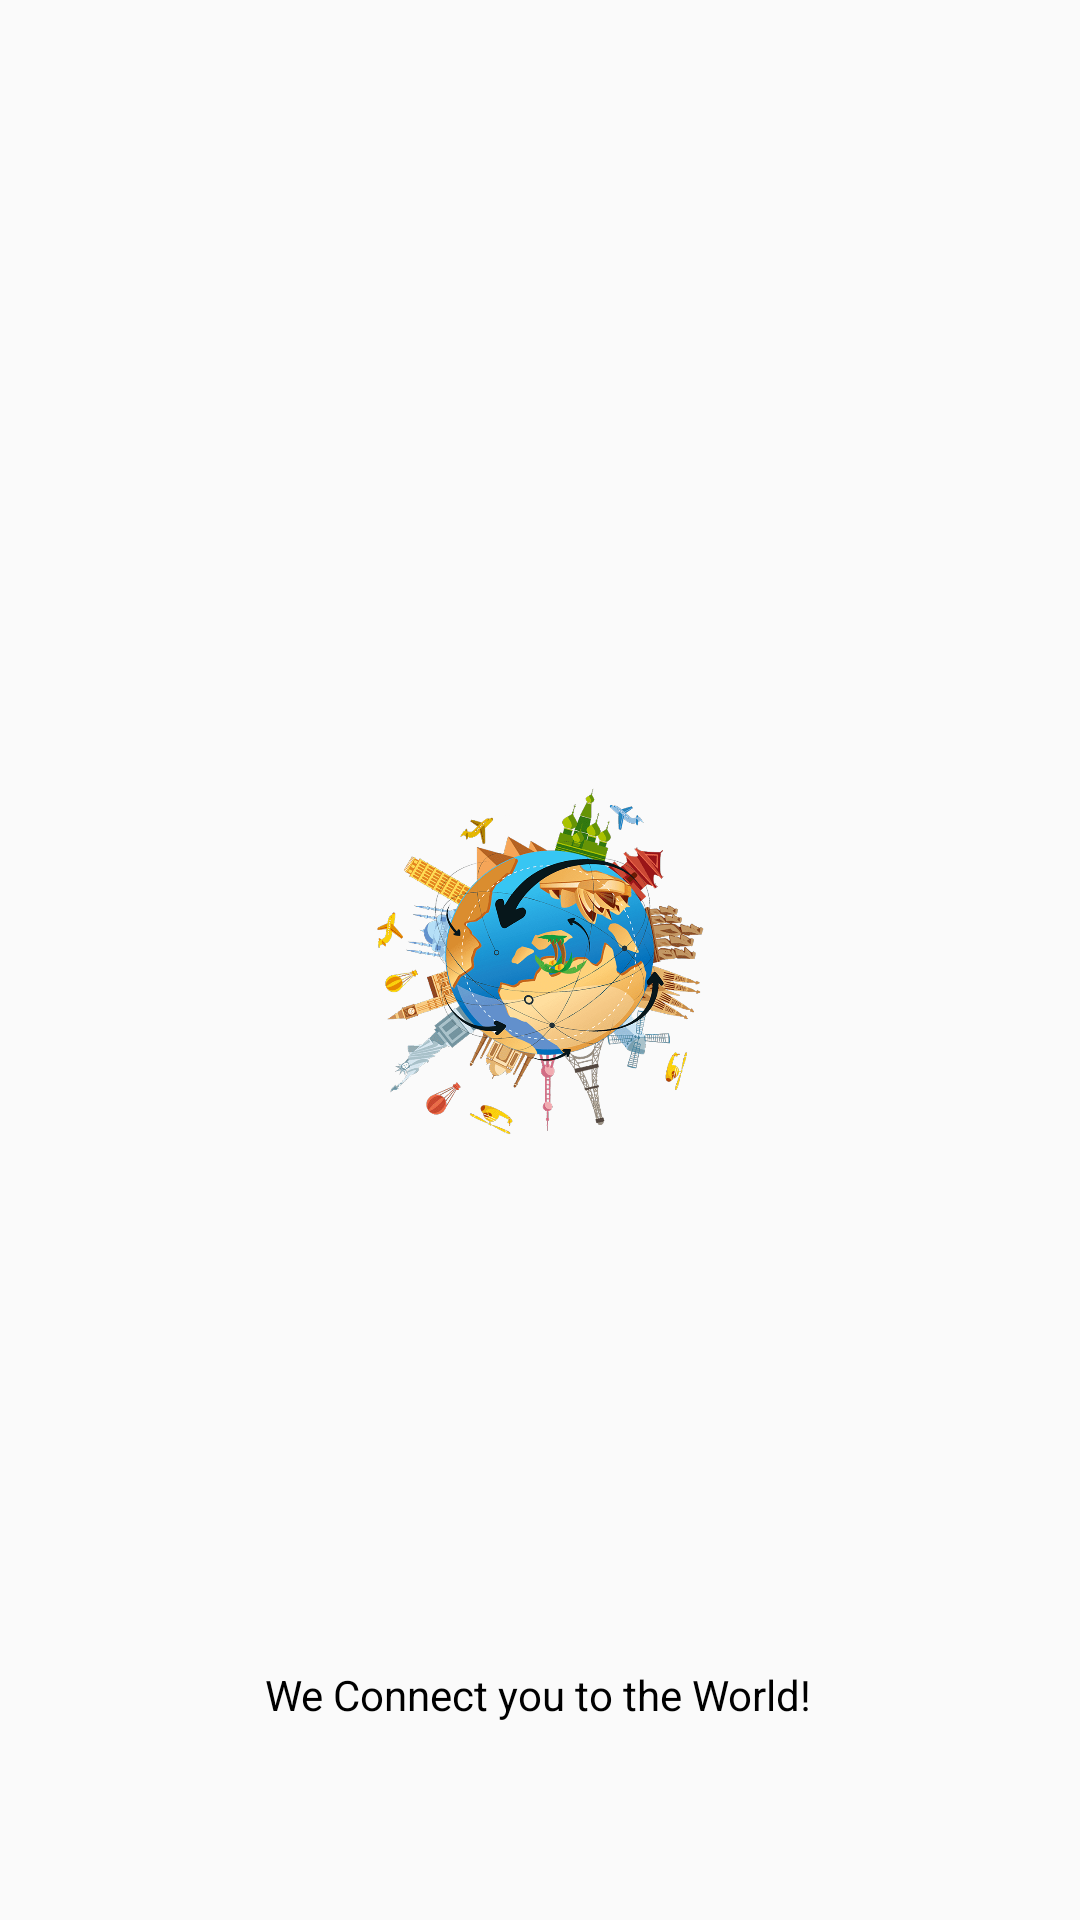

Reconstruct the res/layout file that produces this screen, plus the resources it refers to.
<!-- AndroidManifest.xml: application theme Theme.KonekQ.AppCompat -->
<!-- res/layout/activity_splash_screen.xml -->
<?xml version="1.0" encoding="utf-8"?>
<androidx.constraintlayout.motion.widget.MotionLayout xmlns:android="http://schemas.android.com/apk/res/android"
    xmlns:app="http://schemas.android.com/apk/res-auto"
    xmlns:tools="http://schemas.android.com/tools"
    android:id="@+id/motionLayout"
    android:layout_width="match_parent"
    android:layout_height="match_parent"
    app:layoutDescription="@xml/activity_splash_screen_scene3"
    tools:context=".activity_splash_screen"
    >


    <androidx.constraintlayout.widget.ConstraintLayout
        android:id="@+id/backgroundLayoutForSplash"
        android:layout_width="2dp"
        android:layout_height="2dp"
        android:background="@drawable/paper_plane"
        app:layout_constraintBottom_toBottomOf="parent"
        app:layout_constraintEnd_toEndOf="parent"
        app:layout_constraintStart_toStartOf="parent"
        app:layout_constraintTop_toTopOf="parent" />

    <ImageView
        android:id="@+id/appLogo"
        android:layout_width="143dp"
        android:layout_height="143dp"
        android:src="@drawable/logo_light"
        app:layout_constraintBottom_toBottomOf="parent"
        app:layout_constraintEnd_toEndOf="parent"
        app:layout_constraintStart_toStartOf="parent"
        app:layout_constraintTop_toTopOf="parent" />

    <ImageView
        android:id="@+id/earthImage"
        android:layout_width="120dp"
        android:layout_height="120dp"
        android:src="@drawable/earth_orbit"
        app:layout_constraintBottom_toBottomOf="parent"
        app:layout_constraintEnd_toEndOf="parent"
        app:layout_constraintStart_toStartOf="parent"
        app:layout_constraintTop_toTopOf="parent" />

    <TextView
        android:id="@+id/textView10"
        android:layout_width="wrap_content"
        android:layout_height="wrap_content"
        android:text="We Connect you to the World!"
        android:textColor="@color/black"
        tools:layout_editor_absoluteX="168dp"
        tools:layout_editor_absoluteY="582dp" />

    <ImageView
        android:id="@+id/imageView4"
        android:layout_width="wrap_content"
        android:layout_height="wrap_content"
        app:srcCompat="@drawable/plane"
        tools:layout_editor_absoluteX="247dp"
        tools:layout_editor_absoluteY="560dp" />


</androidx.constraintlayout.motion.widget.MotionLayout>
<!-- resources referenced by this layout -->
<resources>
  <color name="black">#FF000000</color>
  <!-- drawable earth_orbit: png bitmap (drawable, 661851 bytes) -->
  <!-- drawable logo_light: png bitmap (drawable, 94884 bytes) -->
  <!-- drawable plane: png bitmap (drawable, 3006 bytes) -->
  <style name="Theme.KonekQ.AppCompat" parent="Theme.AppCompat.DayNight.NoActionBar">
          <item name="colorPrimary">@color/dark_blue</item>
          <item name="android:textSize">14sp</item>
  
          <item name="colorPrimaryVariant">@color/dark_blue</item>
          
          <item name="colorSecondary">@color/blue</item>
          <item name="colorSecondaryVariant">@color/blue</item>
          <item name="colorOnSecondary">@color/black</item>
          
          <item name="android:statusBarColor">@color/white</item>
          <item name="android:windowLightStatusBar" tools:targetApi="m">true</item>
      </style>
  <color name="dark_blue">#1E2F97</color>
  <color name="blue">#1AA7EC</color>
  <color name="white">#FFFFFFFF</color>
</resources>
